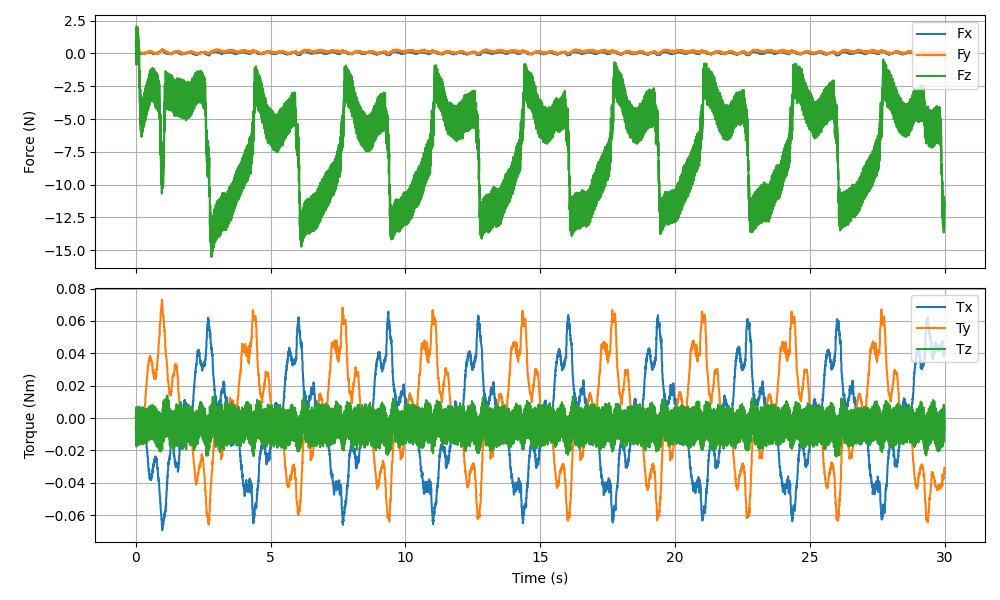

Source data for this figure (header and first rows):
timestamp, Fx (N), Fy (N), Fz (N), Tx (Nm), Ty (Nm), Tz (Nm)
1768344671, 0.000123, 0.01515, 0.7054, 0.000540, 0.000108, -0.005978
1768344671, 0.03011, -0.0287, 1.52, 0.001328, -0.001046, -0.01225
1768344671, -0.008040, 0.007741, -0.8309, -0.000666, 0.000025, 0.006610
1768344671, -0.002148, 0.009937, 0.6133, 0.000318, -0.000056, -0.005250
1768344671, 0.001821, 0.02445, 2.054, 0.001448, 0.000013, -0.01755
1768344671, -0.006186, 0.008830, -0.6417, -0.000429, -0.000128, 0.004849
1768344671, -0.009665, 0.01371, 0.1451, 0.000064, 0.000008, -0.001472
1768344671, -0.01184, 0.02815, 1.5, 0.000917, 0.000268, -0.01289
1768344671, -0.000511, -0.002769, 0.1655, -0.000056, -0.000063, -0.001617
1768344671, -0.004273, 0.009760, -0.1719, -0.000124, -0.000147, 0.001264
1768344671, -0.01006, 0.02368, 0.6824, 0.000420, 0.000164, -0.005964
1768344671, 0.02756, -0.02419, 1.606, 0.001501, -0.000975, -0.01308
1768344671, -0.003796, 0.01566, -0.8329, -0.000500, -0.000048, 0.006811
1768344671, -0.004995, 0.01931, 0.6009, 0.000431, 0.000162, -0.005094
1768344671, -0.01267, 0.02552, 1.979, 0.001237, 0.000153, -0.01673
1768344671, 0.002904, 0.01002, -0.6273, -0.000335, -0.000328, 0.005172
1768344671, -0.009765, 0.01086, 0.1391, 0.000014, 0.000045, -0.001114
1768344671, -0.007112, 0.04097, 1.362, 0.000795, 0.000044, -0.01209
1768344671, -0.01033, -0.002922, -0.004876, -0.000007, -0.000189, -0.001646
1768344671, -0.001017, 0.02586, -0.5854, -0.000171, 0.000072, 0.001756
1768344671, -0.01245, 0.004197, 0.09427, 0.000272, 0.000129, -0.005416
1768344671, 0.05886, 0.005154, 0.9317, 0.001515, 0.000229, -0.01323
1768344671, 0.004850, 0.01102, -1.763, -0.000779, 0.001220, 0.007102
1768344671, 0.009324, 0.05564, -0.5484, -0.000064, 0.000993, -0.005007
1768344671, 0.005364, 0.04686, 0.4353, 0.001053, 0.000117, -0.0162
1768344671, -0.002610, 0.01781, -2.597, -0.000698, -0.001407, 0.005372
1768344671, -0.01648, 0.04374, -2.203, -0.000483, -0.001849, -0.001044
1768344671, -0.01208, 0.03648, -1.297, 0.000048, -0.002818, -0.0123
1768344671, 0.01019, 0.0702, -3.099, -0.001767, -0.003508, -0.001884
1768344671, -0.03246, 0.05339, -3.868, -0.001445, -0.003523, 0.001342
1768344671, 0.004636, 0.07307, -3.32, -0.000633, -0.003276, -0.006445
1768344671, 0.02802, 0.02444, -2.705, 0.000470, -0.004302, -0.01417
1768344671, -0.01508, 0.05465, -5.391, -0.000578, -0.004085, 0.006232
1768344671, -0.03339, 0.05534, -4.198, 0.000739, -0.003764, -0.005528
1768344671, 0.01856, 0.09494, -3.15, 0.002160, -0.002472, -0.01627
1768344671, 0.01069, 0.04247, -5.907, 0.001048, -0.002971, 0.004889
1768344671, 0.002187, 0.04675, -5.287, 0.001614, -0.002285, -0.001366
1768344671, 0.02608, 0.03584, -3.93, 0.002914, -0.003350, -0.01308
1768344671, -0.000008, 0.04627, -5.373, 0.001612, -0.002782, -0.002378
1768344671, -0.001685, 0.04967, -5.743, 0.001931, -0.003308, 0.001114
1768344671, -0.001607, 0.03686, -4.883, 0.002557, -0.004052, -0.006081
1768344671, 0.002833, 0.0593, -3.881, 0.003195, -0.004566, -0.01472
1768344671, -0.02729, 0.04449, -6.359, 0.001649, -0.005575, 0.006573
1768344671, -0.02462, 0.02753, -4.872, 0.003142, -0.005745, -0.005438
1768344671, -0.03347, 0.06563, -3.659, 0.004199, -0.005670, -0.01585
1768344671, -0.02659, 0.02013, -6.064, 0.003303, -0.006555, 0.004647
1768344671, -0.04843, 0.03905, -5.287, 0.003859, -0.006498, -0.001312
1768344671, -0.03055, 0.01061, -3.807, 0.005886, -0.007233, -0.01324
1768344671, -0.04198, 0.01237, -5.124, 0.005461, -0.006272, -0.002727
1768344671, -0.03859, 0.005528, -5.48, 0.005190, -0.006097, 0.000810
1768344671, -0.02677, 0.000449, -4.511, 0.005871, -0.005353, -0.006845
1768344671, -0.03119, 0.01126, -3.496, 0.006583, -0.005275, -0.0155
1768344671, -0.04747, 0.006802, -5.945, 0.004670, -0.003800, 0.005253
1768344671, -0.01996, 0.000935, -4.522, 0.005596, -0.002717, -0.006172
1768344671, -0.01387, 0.01626, -3.321, 0.005871, -0.000900, -0.01598
1768344671, 0.007627, -0.01814, -5.658, 0.004195, -0.000793, 0.004205
1768344671, -0.005223, -0.007149, -4.869, 0.004056, 0.000036, -0.002123
1768344671, -0.003824, 0.01485, -3.362, 0.004361, 0.000205, -0.01404
1768344671, -0.01998, 0.02142, -4.661, 0.002417, 0.000574, -0.003603
1768344671, -0.03796, 0.04622, -5.04, 0.000770, 0.000642, 0.000212
... 5,937 more rows
